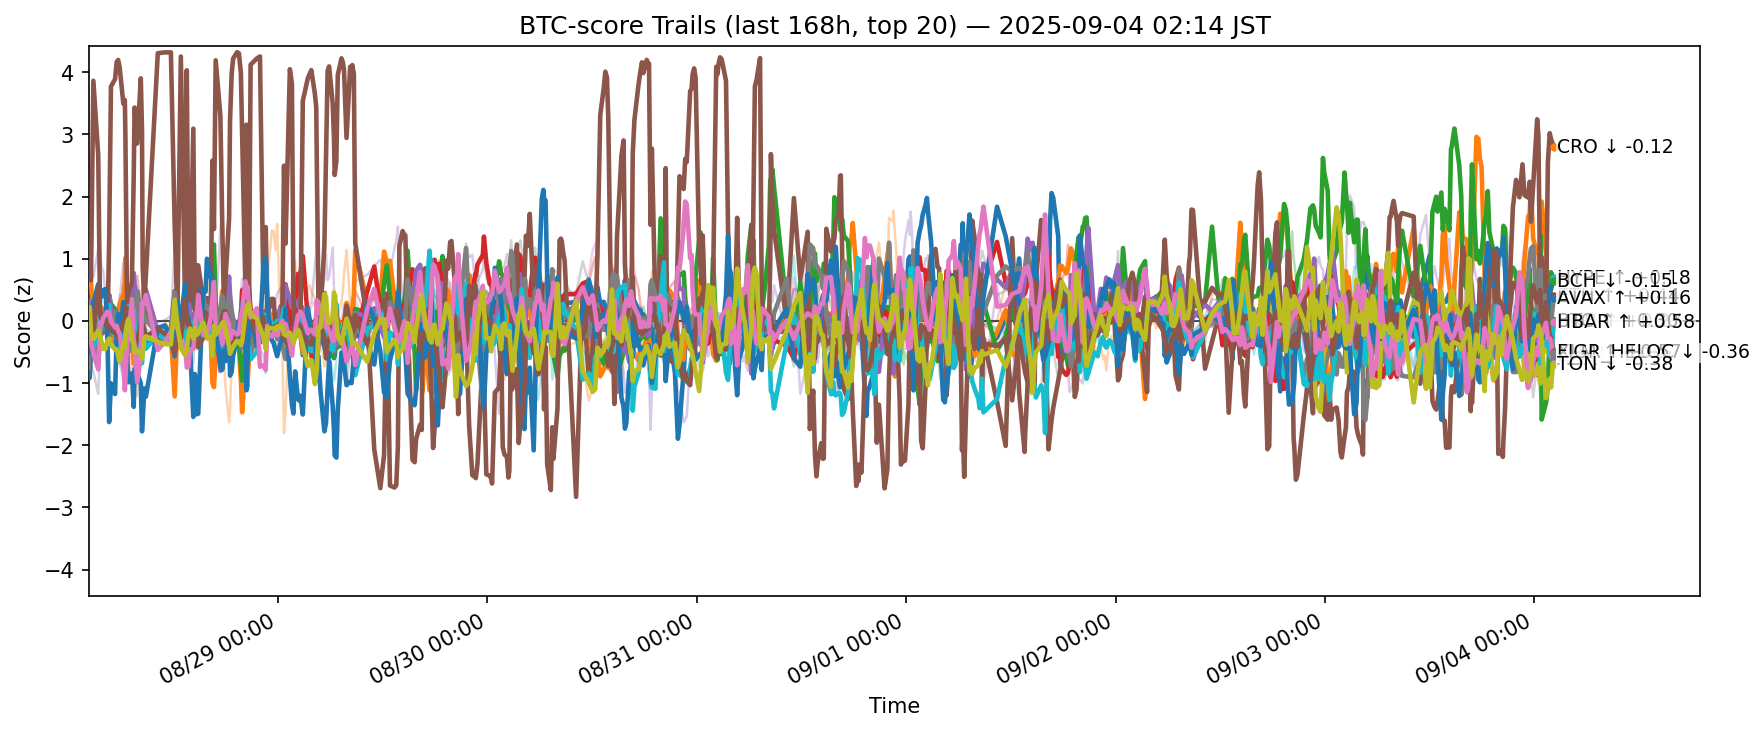

Data behind this chart, as committed beside it:
ts, side, symbol, score
2025-08-27 17:17:19.204466+00:00, btc, ADA, -0.6069
2025-08-27 17:17:19.204466+00:00, btc, AVAX, 0.771
2025-08-27 17:17:19.204466+00:00, btc, BCH, -0.01588
2025-08-27 17:17:19.204466+00:00, btc, BNB, -0.2699
2025-08-27 17:17:19.204466+00:00, btc, BTC, 0.2456
2025-08-27 17:17:19.204466+00:00, btc, CRO, 0.6987
2025-08-27 17:17:19.204466+00:00, btc, DOGE, -0.06796
2025-08-27 17:17:19.204466+00:00, btc, ETH, -0.7583
2025-08-27 17:17:19.204466+00:00, btc, HBAR, 0.1382
2025-08-27 17:17:19.204466+00:00, btc, HYPE, -0.4433
2025-08-27 17:17:19.204466+00:00, btc, LINK, 0.2695
2025-08-27 17:17:19.204466+00:00, btc, LTC, 0.03177
2025-08-27 17:17:19.204466+00:00, btc, SHIB, -0.1413
2025-08-27 17:17:19.204466+00:00, btc, SOL, 0.4843
2025-08-27 17:17:19.204466+00:00, btc, SUI, -0.4611
2025-08-27 17:17:19.204466+00:00, btc, TON, 0.1588
2025-08-27 17:17:19.204466+00:00, btc, TRX, -0.2383
2025-08-27 17:17:19.204466+00:00, btc, UNI, -0.4668
2025-08-27 17:17:19.204466+00:00, btc, XLM, 0.07728
2025-08-27 17:17:19.204466+00:00, btc, XRP, 0.5399
2025-08-27 17:24:08.000661+00:00, btc, ADA, -0.9168
2025-08-27 17:24:08.000661+00:00, btc, AVAX, 0.9685
2025-08-27 17:24:08.000661+00:00, btc, BCH, 0.02847
2025-08-27 17:24:08.000661+00:00, btc, BNB, -0.2303
2025-08-27 17:24:08.000661+00:00, btc, BTC, 0.3273
2025-08-27 17:24:08.000661+00:00, btc, CRO, 0.6793
2025-08-27 17:24:08.000661+00:00, btc, DOGE, -0.3543
2025-08-27 17:24:08.000661+00:00, btc, ETH, -0.4751
2025-08-27 17:24:08.000661+00:00, btc, HBAR, -0.2255
2025-08-27 17:24:08.000661+00:00, btc, HYPE, -0.5009
2025-08-27 17:24:08.000661+00:00, btc, LINK, -0.06776
2025-08-27 17:24:08.000661+00:00, btc, LTC, -0.01615
2025-08-27 17:24:08.000661+00:00, btc, SHIB, -0.02538
2025-08-27 17:24:08.000661+00:00, btc, SOL, 0.677
2025-08-27 17:24:08.000661+00:00, btc, SUI, -0.3461
2025-08-27 17:24:08.000661+00:00, btc, TON, 0.0701
2025-08-27 17:24:08.000661+00:00, btc, TRX, -0.1254
2025-08-27 17:24:08.000661+00:00, btc, UNI, 0.03212
2025-08-27 17:24:08.000661+00:00, btc, XLM, 0.2247
2025-08-27 17:24:08.000661+00:00, btc, XRP, 0.2218
2025-08-27 17:33:10.645545+00:00, btc, ADA, -0.5367
2025-08-27 17:33:10.645545+00:00, btc, AVAX, 0.6338
2025-08-27 17:33:10.645545+00:00, btc, BCH, 0.1924
2025-08-27 17:33:10.645545+00:00, btc, BNB, -0.408
2025-08-27 17:33:10.645545+00:00, btc, BTC, 0.2255
2025-08-27 17:33:10.645545+00:00, btc, CRO, 0.6526
2025-08-27 17:33:10.645545+00:00, btc, DOGE, 0.1532
2025-08-27 17:33:10.645545+00:00, btc, ETH, -0.2969
2025-08-27 17:33:10.645545+00:00, btc, HBAR, -0.4772
2025-08-27 17:33:10.645545+00:00, btc, HYPE, -0.5161
2025-08-27 17:33:10.645545+00:00, btc, LINK, 0.6918
2025-08-27 17:33:10.645545+00:00, btc, LTC, -0.1742
2025-08-27 17:33:10.645545+00:00, btc, SHIB, -0.2044
2025-08-27 17:33:10.645545+00:00, btc, SOL, 0.8181
2025-08-27 17:33:10.645545+00:00, btc, SUI, 0.1665
2025-08-27 17:33:10.645545+00:00, btc, TON, -0.3304
2025-08-27 17:33:10.645545+00:00, btc, TRX, -0.7269
2025-08-27 17:33:10.645545+00:00, btc, UNI, 0.3064
2025-08-27 17:33:10.645545+00:00, btc, XLM, -0.1651
2025-08-27 17:33:10.645545+00:00, btc, XRP, -0.0589
... 12,400 more rows
